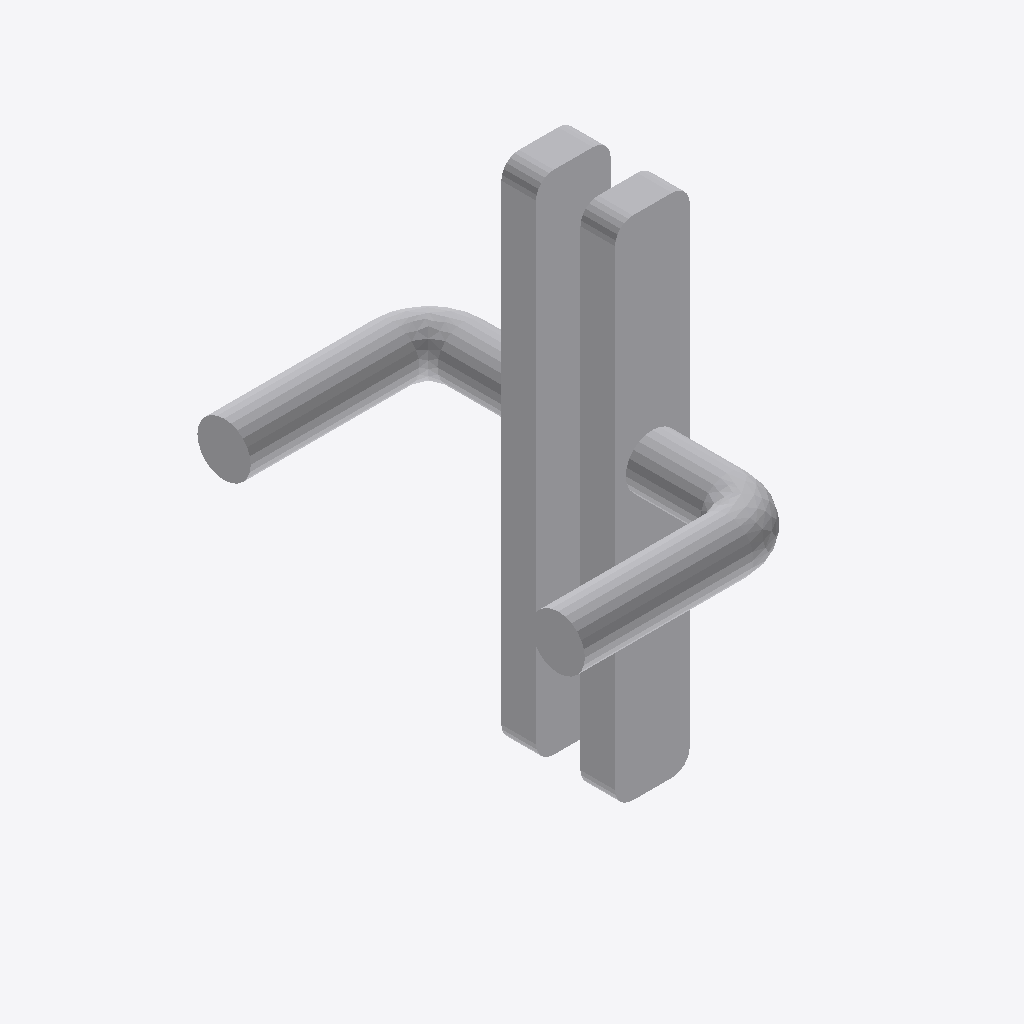
Isometric view of an IFC building model (IFC-SPF (STEP), schema IFC2X3, length unit millimetre), seen from the south-west, elements coloured by IFC class: 1 other element (light grey).
Extent 0.136 m × 0.218 m × 0.285 m (x, y, z). Storeys (1): 1 Ground Floor - Fine at 0.00 m. Elements (1): 1 IfcBuildingElementProxy.

HEADER;
FILE_DESCRIPTION(('ViewDefinition [CoordinationView]'),'2;1');
FILE_NAME('Project Number','2017-08-23T14:57:28',(''),(''),'The EXPRESS Data Manager Version 5.02.0100.07 : ','20140223_1515(x64) - Exporter 2015.0.2014.0223 -','');
FILE_SCHEMA(('IFC2X3'));
ENDSEC;
DATA;
#94=IFCPROJECT('3Bgr3VrYj3GvYAomU0Hkgh',#41,'Project Number',$,$,'Project Name','Project Status',(#83,#91),#78);
#4306=IFCSITE('3Bgr3VrYj3GvYAomU0Hkgf',#41,'Default',$,'',#4305,$,$,.ELEMENT.,(-33,-52,-1,-696472),(151,12,25,587158),0.0,$,$);
#104=IFCBUILDING('3Bgr3VrYj3GvYAomU0Hkgg',#41,'',$,$,#32,$,'',.ELEMENT.,$,$,#100);
#113=IFCBUILDINGSTOREY('3Bgr3VrYj3GvYAomT$kHHi',#41,'1 Ground Floor - Fine',$,$,#111,$,'1 Ground Floor - Fine',.ELEMENT.,0.0);
#4169=IFCBUILDINGELEMENTPROXY('3NVvkSPTrCOfH8bEPB7uri',#41,'Lock-Door-Salto_Systems-XS4_One_Escutcheons:XS4 One Escutcheon Brass Satin Finish:1049967',$,'XS4 One Escutcheon Brass Satin Finish',#4167,#4160,'1049967',.ELEMENT.);
ENDSEC;
